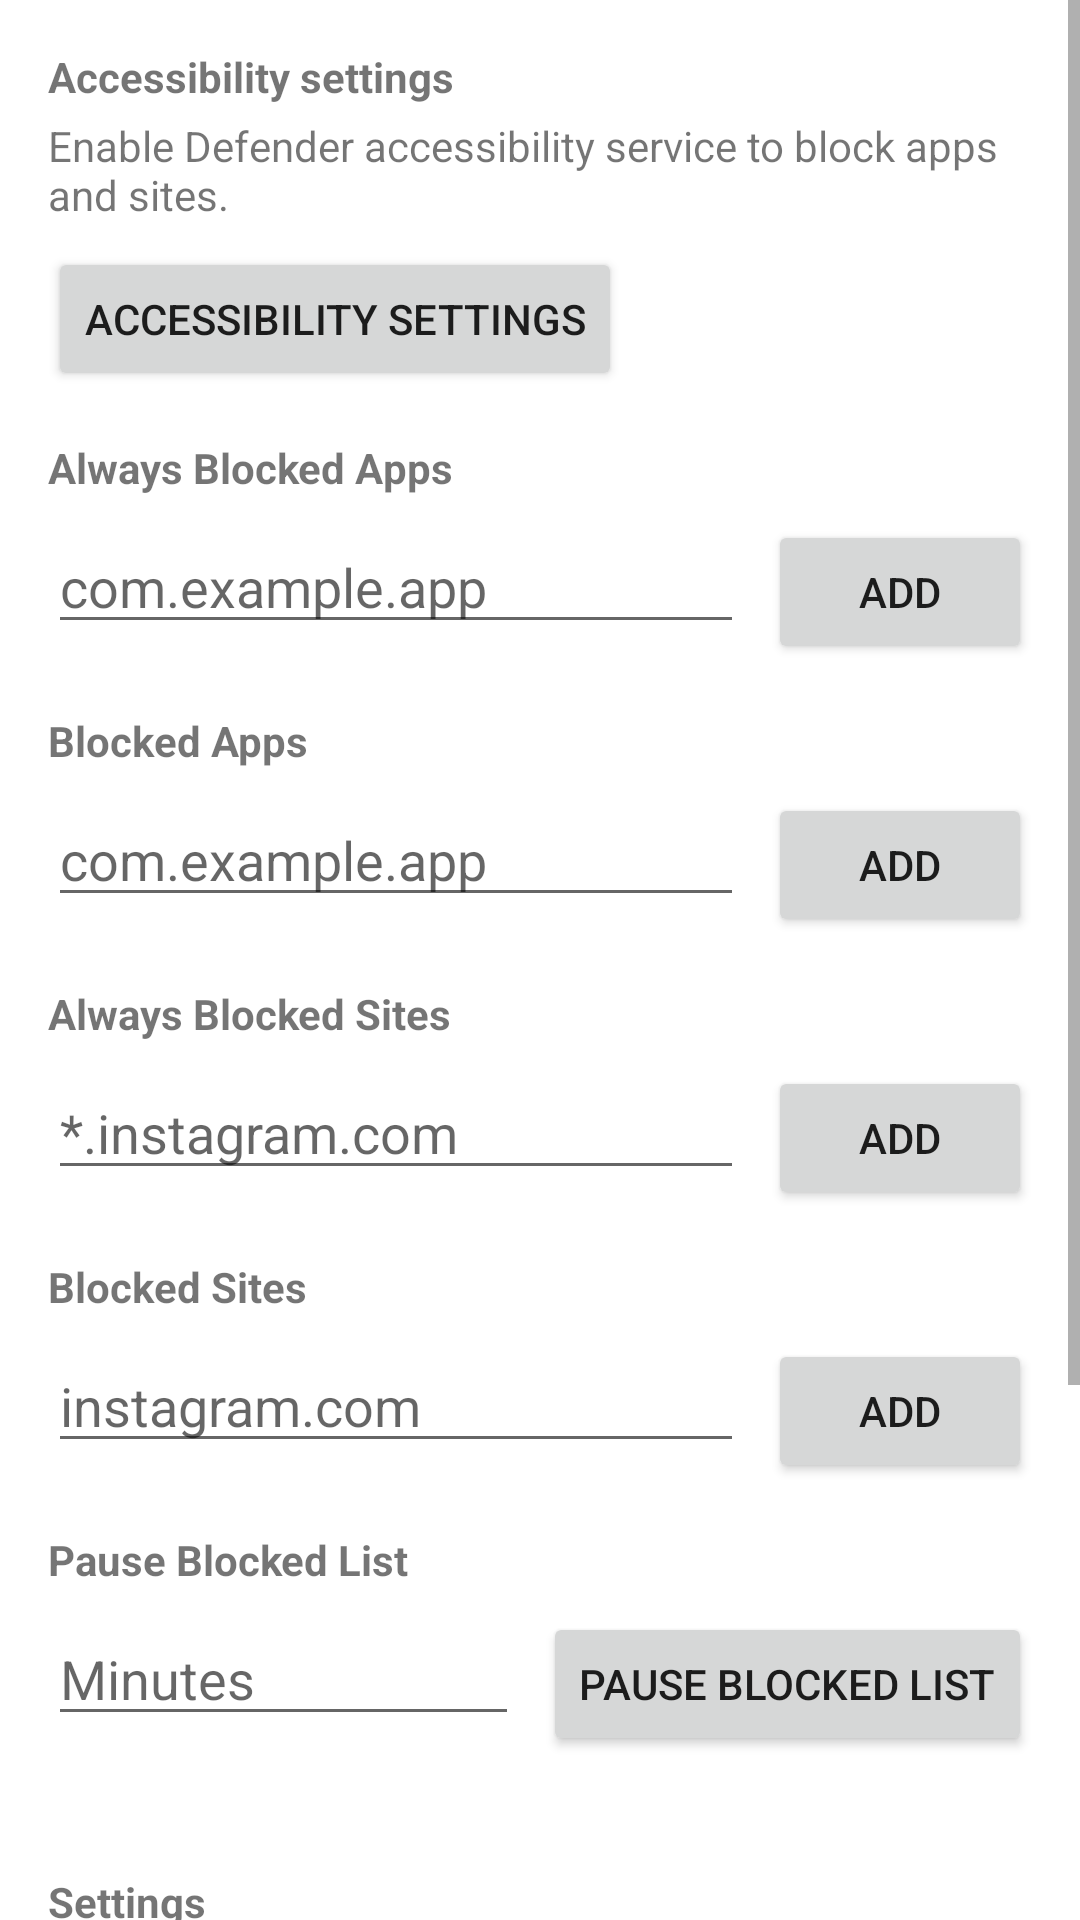

This screen was rendered from an Android layout file. Write that file and the resources it references.
<!-- AndroidManifest.xml: application theme Theme.Defender -->
<!-- res/layout/activity_main.xml -->
<ScrollView xmlns:android="http://schemas.android.com/apk/res/android"
    android:layout_width="match_parent"
    android:layout_height="match_parent">

    <LinearLayout
        android:layout_width="match_parent"
        android:layout_height="wrap_content"
        android:orientation="vertical"
        android:padding="16dp">

        <TextView
            android:layout_width="wrap_content"
            android:layout_height="wrap_content"
            android:text="@string/accessibility_settings"
            android:textStyle="bold" />

        <TextView
            android:layout_width="match_parent"
            android:layout_height="wrap_content"
            android:layout_marginTop="4dp"
            android:text="@string/enable_accessibility" />

        <Button
            android:id="@+id/open_accessibility"
            android:layout_width="wrap_content"
            android:layout_height="wrap_content"
            android:layout_marginTop="8dp"
            android:text="@string/accessibility_settings" />

        <View
            android:layout_width="match_parent"
            android:layout_height="16dp" />

        <TextView
            android:layout_width="wrap_content"
            android:layout_height="wrap_content"
            android:text="@string/always_blocked_apps"
            android:textStyle="bold" />

        <LinearLayout
            android:layout_width="match_parent"
            android:layout_height="wrap_content"
            android:layout_marginTop="8dp"
            android:orientation="horizontal">

            <EditText
                android:id="@+id/input_always_app"
                android:layout_width="0dp"
                android:layout_height="wrap_content"
                android:layout_weight="1"
                android:hint="com.example.app" />

            <Button
                android:id="@+id/add_always_app"
                android:layout_width="wrap_content"
                android:layout_height="wrap_content"
                android:layout_marginStart="8dp"
                android:text="@string/add" />
        </LinearLayout>

        <LinearLayout
            android:id="@+id/always_apps_container"
            android:layout_width="match_parent"
            android:layout_height="wrap_content"
            android:orientation="vertical" />

        <View
            android:layout_width="match_parent"
            android:layout_height="16dp" />

        <TextView
            android:layout_width="wrap_content"
            android:layout_height="wrap_content"
            android:text="@string/blocked_apps"
            android:textStyle="bold" />

        <LinearLayout
            android:layout_width="match_parent"
            android:layout_height="wrap_content"
            android:layout_marginTop="8dp"
            android:orientation="horizontal">

            <EditText
                android:id="@+id/input_blocked_app"
                android:layout_width="0dp"
                android:layout_height="wrap_content"
                android:layout_weight="1"
                android:hint="com.example.app" />

            <Button
                android:id="@+id/add_blocked_app"
                android:layout_width="wrap_content"
                android:layout_height="wrap_content"
                android:layout_marginStart="8dp"
                android:text="@string/add" />
        </LinearLayout>

        <LinearLayout
            android:id="@+id/blocked_apps_container"
            android:layout_width="match_parent"
            android:layout_height="wrap_content"
            android:orientation="vertical" />

        <View
            android:layout_width="match_parent"
            android:layout_height="16dp" />

        <TextView
            android:layout_width="wrap_content"
            android:layout_height="wrap_content"
            android:text="@string/always_blocked_sites"
            android:textStyle="bold" />

        <LinearLayout
            android:layout_width="match_parent"
            android:layout_height="wrap_content"
            android:layout_marginTop="8dp"
            android:orientation="horizontal">

            <EditText
                android:id="@+id/input_always_site"
                android:layout_width="0dp"
                android:layout_height="wrap_content"
                android:layout_weight="1"
                android:hint="*.instagram.com" />

            <Button
                android:id="@+id/add_always_site"
                android:layout_width="wrap_content"
                android:layout_height="wrap_content"
                android:layout_marginStart="8dp"
                android:text="@string/add" />
        </LinearLayout>

        <LinearLayout
            android:id="@+id/always_sites_container"
            android:layout_width="match_parent"
            android:layout_height="wrap_content"
            android:orientation="vertical" />

        <View
            android:layout_width="match_parent"
            android:layout_height="16dp" />

        <TextView
            android:layout_width="wrap_content"
            android:layout_height="wrap_content"
            android:text="@string/blocked_sites"
            android:textStyle="bold" />

        <LinearLayout
            android:layout_width="match_parent"
            android:layout_height="wrap_content"
            android:layout_marginTop="8dp"
            android:orientation="horizontal">

            <EditText
                android:id="@+id/input_blocked_site"
                android:layout_width="0dp"
                android:layout_height="wrap_content"
                android:layout_weight="1"
                android:hint="instagram.com" />

            <Button
                android:id="@+id/add_blocked_site"
                android:layout_width="wrap_content"
                android:layout_height="wrap_content"
                android:layout_marginStart="8dp"
                android:text="@string/add" />
        </LinearLayout>

        <LinearLayout
            android:id="@+id/blocked_sites_container"
            android:layout_width="match_parent"
            android:layout_height="wrap_content"
            android:orientation="vertical" />

        <View
            android:layout_width="match_parent"
            android:layout_height="16dp" />

        <TextView
            android:layout_width="wrap_content"
            android:layout_height="wrap_content"
            android:text="@string/pause_blocked_list"
            android:textStyle="bold" />

        <LinearLayout
            android:layout_width="match_parent"
            android:layout_height="wrap_content"
            android:layout_marginTop="8dp"
            android:orientation="horizontal">

            <EditText
                android:id="@+id/pause_minutes"
                android:layout_width="0dp"
                android:layout_height="wrap_content"
                android:layout_weight="1"
                android:hint="@string/pause_minutes_hint"
                android:inputType="number" />

            <Button
                android:id="@+id/pause_button"
                android:layout_width="wrap_content"
                android:layout_height="wrap_content"
                android:layout_marginStart="8dp"
                android:text="@string/pause_blocked_list" />
        </LinearLayout>

        <TextView
            android:id="@+id/pause_status"
            android:layout_width="match_parent"
            android:layout_height="wrap_content"
            android:layout_marginTop="4dp" />

        <View
            android:layout_width="match_parent"
            android:layout_height="16dp" />

        <TextView
            android:layout_width="wrap_content"
            android:layout_height="wrap_content"
            android:text="@string/settings_title"
            android:textStyle="bold" />

        <androidx.appcompat.widget.SwitchCompat
            android:id="@+id/haptic_switch"
            android:layout_width="match_parent"
            android:layout_height="wrap_content"
            android:layout_marginTop="8dp"
            android:text="@string/haptic_feedback" />

        <androidx.appcompat.widget.SwitchCompat
            android:id="@+id/summary_switch"
            android:layout_width="match_parent"
            android:layout_height="wrap_content"
            android:layout_marginTop="8dp"
            android:text="@string/daily_summary" />

        <LinearLayout
            android:layout_width="match_parent"
            android:layout_height="wrap_content"
            android:layout_marginTop="8dp"
            android:orientation="horizontal">

            <TextView
                android:id="@+id/summary_time_label"
                android:layout_width="0dp"
                android:layout_height="wrap_content"
                android:layout_weight="1"
                android:text="@string/summary_time" />

            <Button
                android:id="@+id/summary_time_button"
                android:layout_width="wrap_content"
                android:layout_height="wrap_content"
                android:layout_marginStart="8dp"
                android:text="@string/summary_time" />
        </LinearLayout>

        <Button
            android:id="@+id/change_pin"
            android:layout_width="wrap_content"
            android:layout_height="wrap_content"
            android:layout_marginTop="12dp"
            android:text="@string/change_pin" />

    </LinearLayout>
</ScrollView>
<!-- resources referenced by this layout -->
<resources>
  <string name="accessibility_settings">Accessibility settings</string>
  <string name="add">Add</string>
  <string name="always_blocked_apps">Always Blocked Apps</string>
  <string name="always_blocked_sites">Always Blocked Sites</string>
  <string name="blocked_apps">Blocked Apps</string>
  <string name="blocked_sites">Blocked Sites</string>
  <string name="change_pin">Change PIN</string>
  <string name="daily_summary">Daily summary notification</string>
  <string name="enable_accessibility">Enable Defender accessibility service to block apps and sites.</string>
  <string name="haptic_feedback">Haptic feedback (vibrate on block)</string>
  <string name="pause_blocked_list">Pause Blocked List</string>
  <string name="pause_minutes_hint">Minutes</string>
  <string name="settings_title">Settings</string>
  <string name="summary_time">Summary time</string>
  <style name="Theme.Defender" parent="Theme.MaterialComponents.DayNight.NoActionBar">
          <item name="colorPrimary">@color/purple_500</item>
          <item name="colorPrimaryVariant">@color/purple_700</item>
          <item name="colorOnPrimary">@color/white</item>
          <item name="colorSecondary">@color/teal_200</item>
          <item name="colorOnSecondary">@color/black</item>
          <item name="android:statusBarColor" tools:targetApi="l">@color/purple_700</item>
      </style>
  <color name="purple_500">#6750A4</color>
  <color name="purple_700">#625B71</color>
  <color name="white">#FFFFFF</color>
  <color name="teal_200">#03DAC5</color>
  <color name="black">#000000</color>
</resources>
